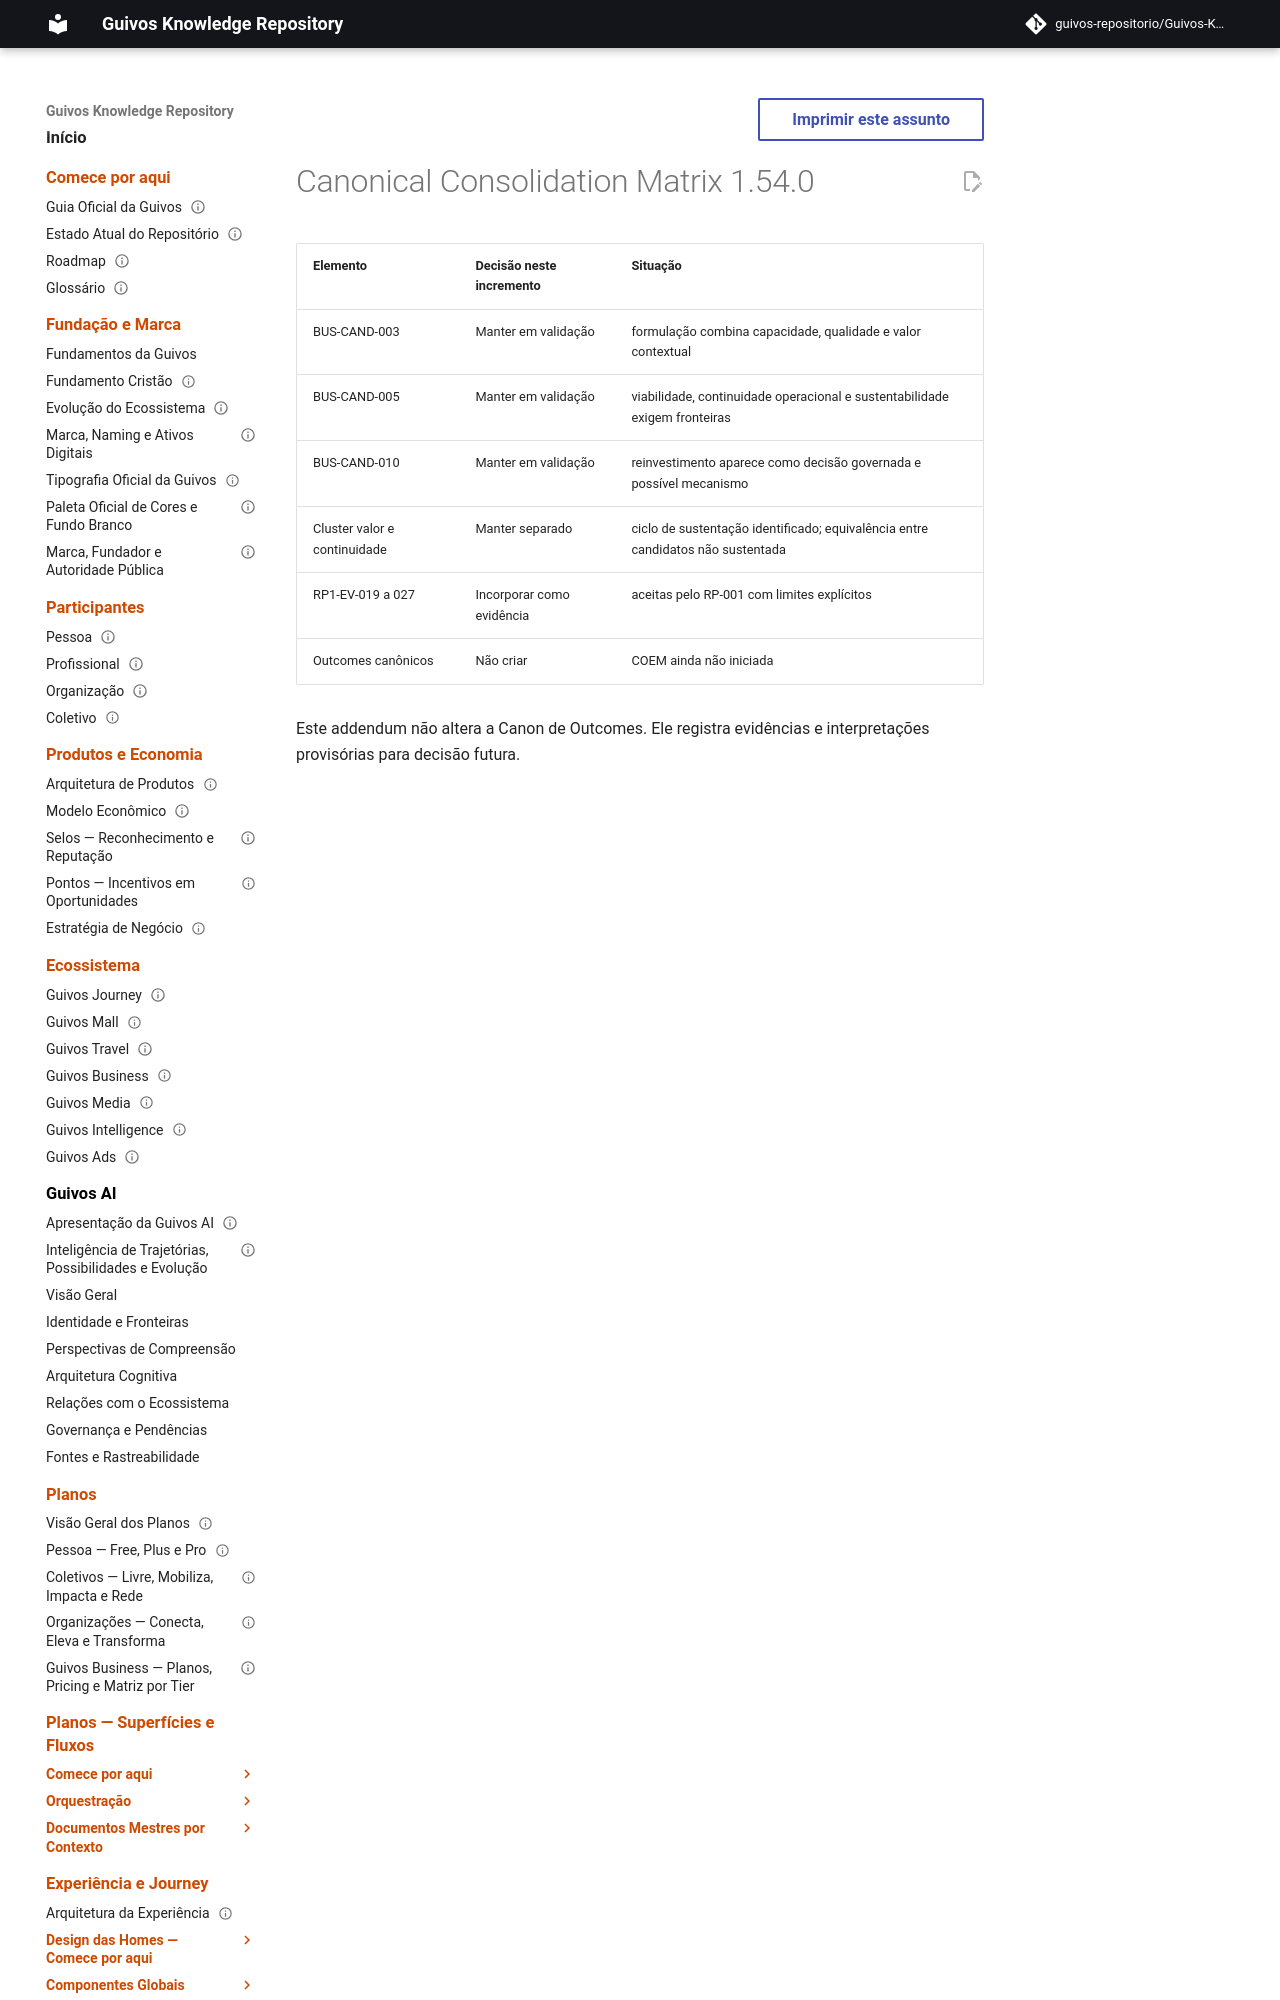

repository: guivos-repositorio/Guivos-Knowledge-Repository · page: project/canonical-consolidation-matrix-ba-str-002-eovb-003-addendum/index.html · generator: mkdocs

---
id: GKR-CANON-MATRIX-BA-STR-002-EOVB-003
title: Canonical Consolidation Matrix 1.54.0 — External Validation Batch 03
status: active
version: 1.54.0
owner: Guivos
last_updated: 2026-07-23
related:
  - BA-STR-002-EOVB-003
---
